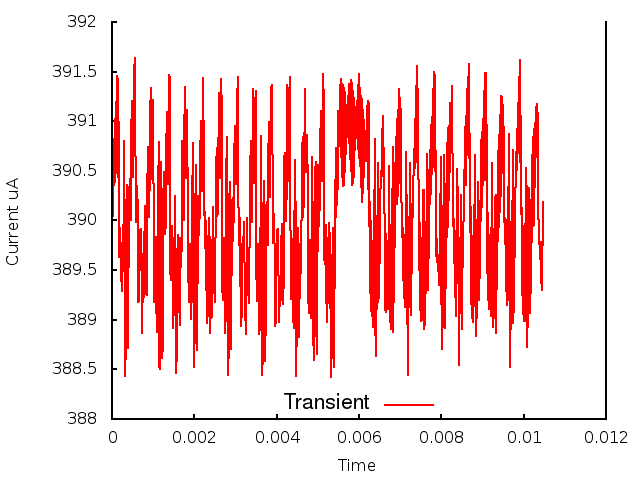

Values plotted in this chart, from the file beside it:
0.000000, 0.000000, 3.897727
1, 0.000010, 3.898
2, 0.000020, 3.902
3, 0.000030, 3.905
4, 0.000040, 3.904
5, 0.000050, 3.908
6, 0.000060, 3.904
7, 0.000070, 3.91
8, 0.000080, 3.904
9, 0.000090, 3.912
10, 0.000100, 3.906
11, 0.000110, 3.914
12, 0.000120, 3.905
13, 0.000130, 3.915
14, 0.000140, 3.904
15, 0.000150, 3.914
16, 0.000160, 3.906
17, 0.000170, 3.905
18, 0.000180, 3.896
19, 0.000190, 3.899
20, 0.000200, 3.897
21, 0.000210, 3.896
22, 0.000220, 3.898
23, 0.000230, 3.894
24, 0.000240, 3.897
25, 0.000250, 3.893
26, 0.000260, 3.898
27, 0.000270, 3.895
28, 0.000280, 3.904
29, 0.000290, 3.908
30, 0.000300, 3.903
31, 0.000310, 3.887
32, 0.000320, 3.884
33, 0.000330, 3.888
34, 0.000340, 3.892
35, 0.000350, 3.901
36, 0.000360, 3.904
37, 0.000370, 3.903
38, 0.000380, 3.896
39, 0.000390, 3.887
40, 0.000400, 3.892
41, 0.000410, 3.898
42, 0.000420, 3.903
43, 0.000430, 3.904
44, 0.000440, 3.901
45, 0.000450, 3.9
46, 0.000460, 3.903
47, 0.000470, 3.908
48, 0.000480, 3.912
49, 0.000490, 3.911
50, 0.000500, 3.907
51, 0.000510, 3.904
52, 0.000520, 3.906
53, 0.000530, 3.911
54, 0.000540, 3.915
55, 0.000550, 3.916
56, 0.000560, 3.913
57, 0.000570, 3.908
58, 0.000580, 3.905
59, 0.000590, 3.9
60, 0.000600, 3.903
... 986 more rows
